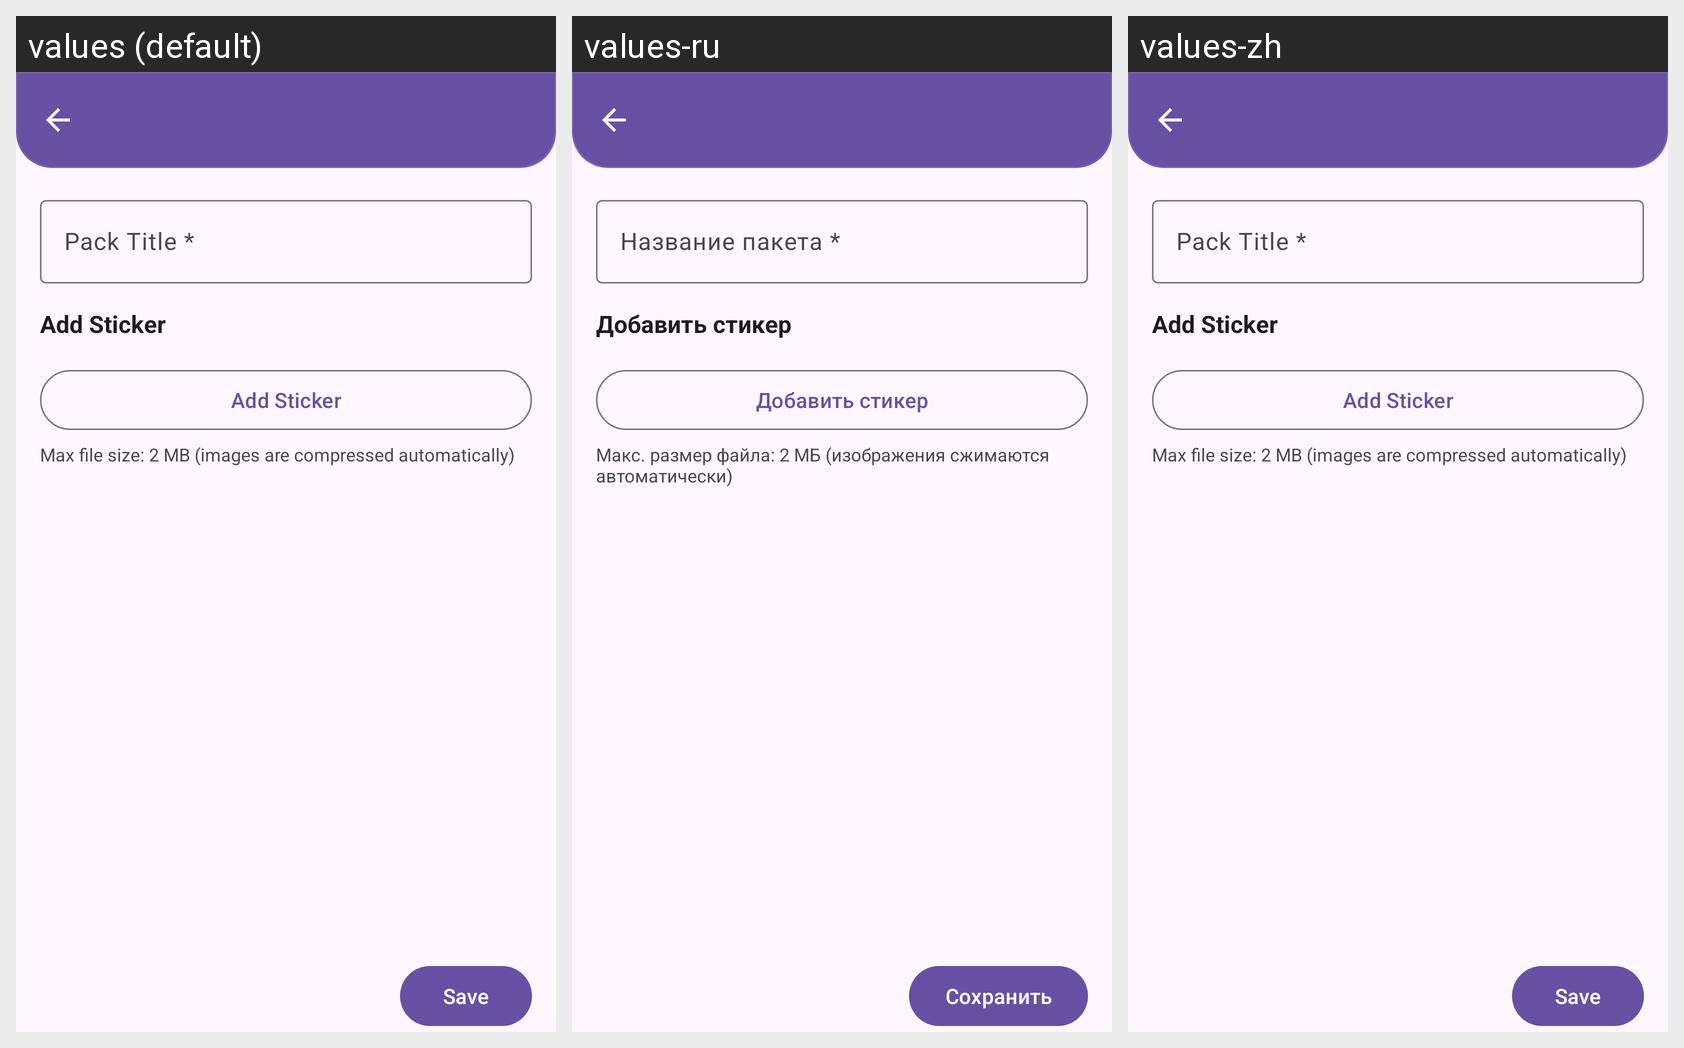

The same Android screen rendered under several of its app's locales, left to right. List the strings drawn on it with the default value and each locale's translation.
Android screen res/layout/activity_sticker_pack_create.xml rendered under 3 locales, left to right: values (default), values-ru, values-zh. Device: Nexus 5 (rendered at 1080×1920; each locale shown at half size, 540×960, under a caption strip naming it); theme Theme.MsgClientAndroid.
Strings drawn on this screen, with the default value and each locale's value (text and hints the layout hard-codes, and strings that could not be matched under every locale, appear in the picture but are not listed):

sticker_pack_title_required
  values: Pack Title *
  values-ru: Название пакета *
  values-zh: Pack Title *  [not translated; the default value is used]

sticker_add_sticker
  values: Add Sticker
  values-ru: Добавить стикер
  values-zh: Add Sticker  [not translated; the default value is used]

sticker_max_size_hint
  values: Max file size: 2 MB (images are compressed automatically)
  values-ru: Макс. размер файла: 2 МБ (изображения сжимаются автоматически)
  values-zh: Max file size: 2 MB (images are compressed automatically)  [not translated; the default value is used]

save
  values: Save
  values-ru: Сохранить
  values-zh: Save  [not translated; the default value is used]
